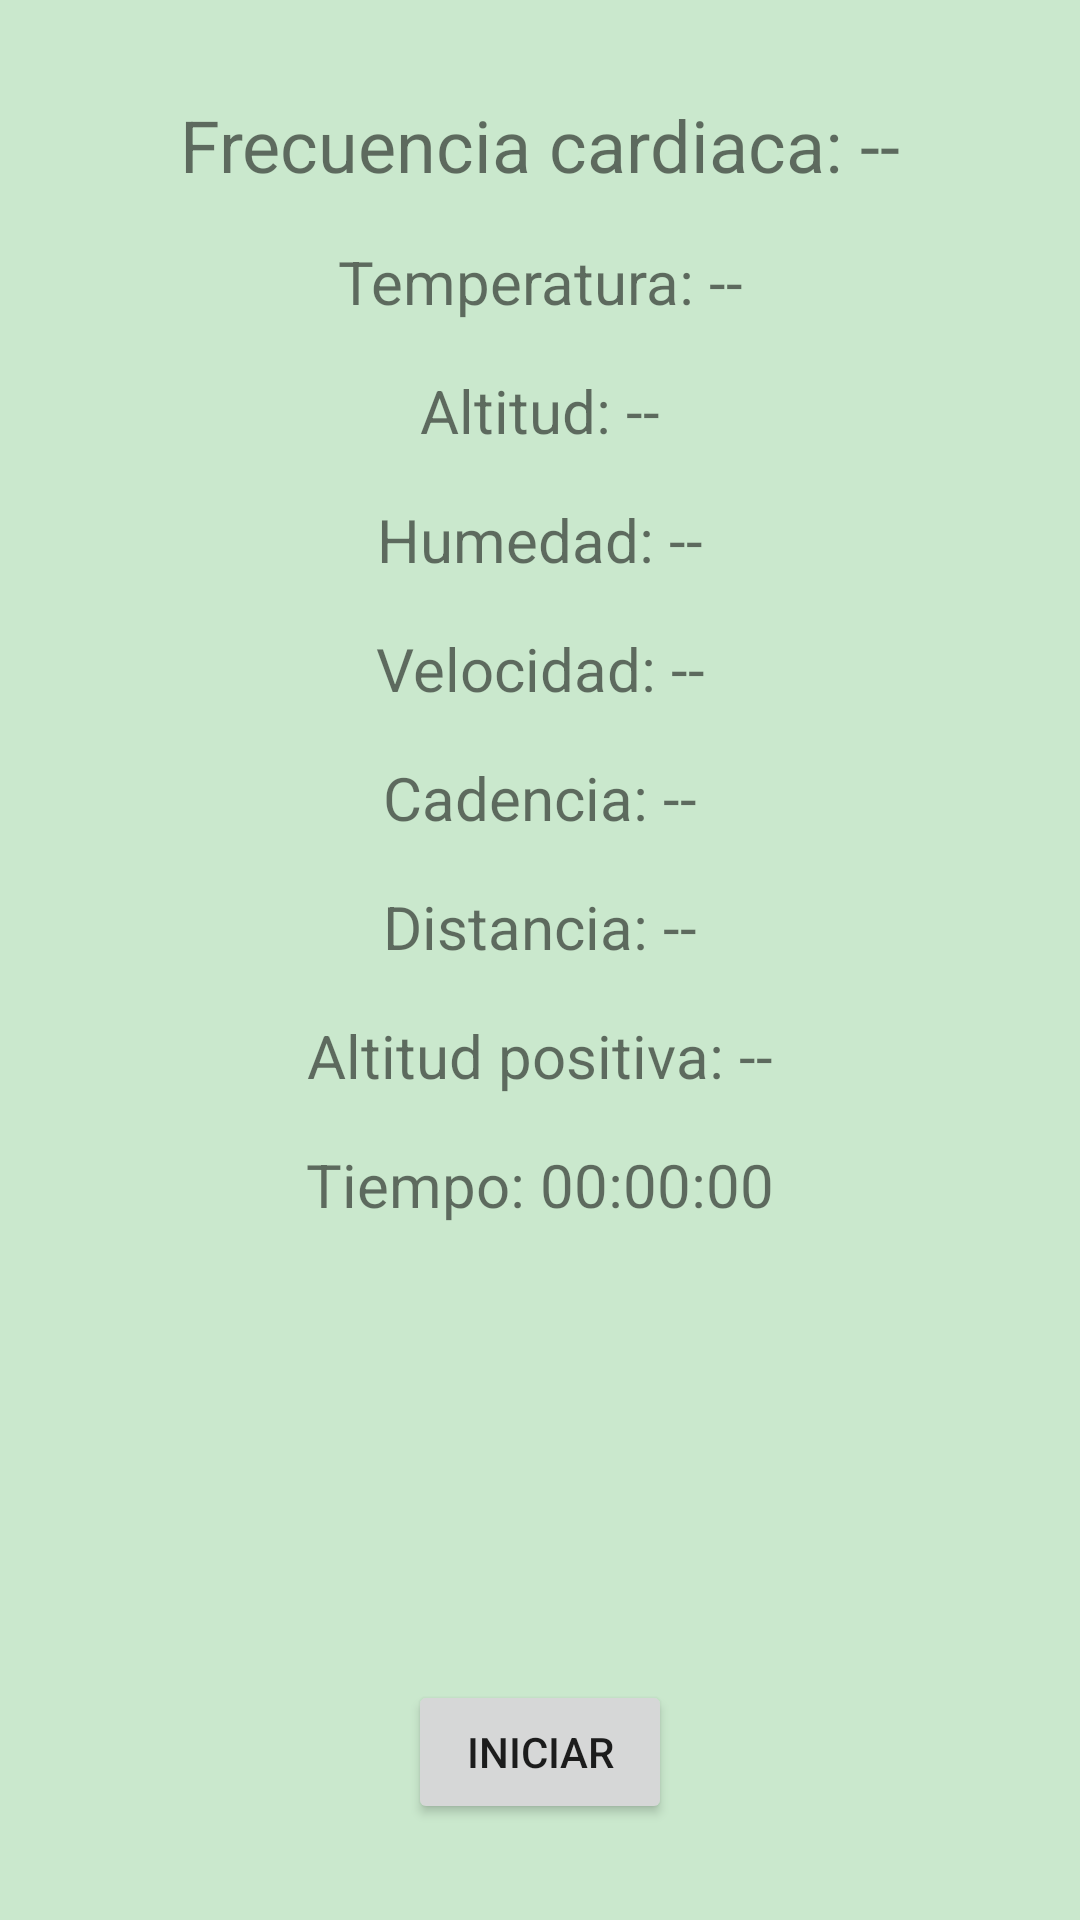

Here is an Android app screen rendered from its layout file. Give the layout XML and the strings, colors and styles it references.
<!-- AndroidManifest.xml: application theme Theme.AppCompat.Light.NoActionBar -->
<!-- res/layout/fragment_real_time_data.xml -->
<?xml version="1.0" encoding="utf-8"?>
<layout xmlns:tools="http://schemas.android.com/tools" xmlns:android="http://schemas.android.com/apk/res/android"
        xmlns:app="http://schemas.android.com/apk/res-auto">
    <data>
        <variable
            name="viewModel"
            type="com.example.myapplication.BleClientViewModel" />
    </data>
    <androidx.constraintlayout.widget.ConstraintLayout
        android:layout_width="match_parent"
        android:layout_height="match_parent"
        android:background="@color/app_background">

        <TextView
            android:id="@+id/tvDistance"
            android:layout_width="wrap_content"
            android:layout_height="wrap_content"
            android:text="Distancia: --"
            android:textSize="20sp"
            app:layout_constraintTop_toBottomOf="@id/tvCadence"
            app:layout_constraintStart_toStartOf="parent"
            app:layout_constraintEnd_toEndOf="parent"
            android:layout_marginTop="16dp"/>
        <TextView
            android:id="@+id/tvSpeed"
            android:layout_width="wrap_content"
            android:layout_height="wrap_content"
            android:text="Velocidad: --"
            android:textSize="20sp"
            app:layout_constraintTop_toBottomOf="@id/tvHumidity"
            app:layout_constraintStart_toStartOf="parent"
            app:layout_constraintEnd_toEndOf="parent"
            android:layout_marginTop="16dp"/>
        <TextView
            android:id="@+id/tvCadence"
            android:layout_width="wrap_content"
            android:layout_height="wrap_content"
            android:text="Cadencia: --"
            android:textSize="20sp"
            app:layout_constraintTop_toBottomOf="@id/tvSpeed"
            app:layout_constraintStart_toStartOf="parent"
            app:layout_constraintEnd_toEndOf="parent"
            android:layout_marginTop="16dp"/>
        <TextView
            android:id="@+id/tvHeartRate"
            android:layout_width="wrap_content"
            android:layout_height="wrap_content"
            android:text="Frecuencia cardiaca: --"
            android:textSize="24sp"
            android:layout_marginTop="32dp"
            android:layout_marginStart="32dp"
            android:layout_marginEnd="32dp"
            android:layout_marginBottom="32dp"
            app:layout_constraintTop_toTopOf="parent"
            app:layout_constraintStart_toStartOf="parent"
            app:layout_constraintEnd_toEndOf="parent"/>
        <TextView
            android:id="@+id/tvTemperature"
            android:layout_width="wrap_content"
            android:layout_height="wrap_content"
            android:text="Temperatura: --"
            android:textSize="20sp"
            app:layout_constraintTop_toBottomOf="@id/tvHeartRate"
            app:layout_constraintStart_toStartOf="parent"
            app:layout_constraintEnd_toEndOf="parent"
            android:layout_marginTop="16dp"/>
        <TextView
            android:id="@+id/tvAltitude"
            android:layout_width="wrap_content"
            android:layout_height="wrap_content"
            android:text="Altitud: --"
            android:textSize="20sp"
            app:layout_constraintTop_toBottomOf="@id/tvTemperature"
            app:layout_constraintStart_toStartOf="parent"
            app:layout_constraintEnd_toEndOf="parent"
            android:layout_marginTop="16dp"/>
        <TextView
            android:id="@+id/tvHumidity"
            android:layout_width="wrap_content"
            android:layout_height="wrap_content"
            android:text="Humedad: --"
            android:textSize="20sp"
            app:layout_constraintTop_toBottomOf="@id/tvAltitude"
            app:layout_constraintStart_toStartOf="parent"
            app:layout_constraintEnd_toEndOf="parent"
            android:layout_marginTop="16dp"/>
        <TextView
                android:id="@+id/tvGainAltitude"
                android:layout_width="wrap_content"
                android:layout_height="wrap_content"
                android:text="Altitud positiva: --"
                android:textSize="20sp"
                app:layout_constraintTop_toBottomOf="@id/tvDistance"
                app:layout_constraintStart_toStartOf="parent"
                app:layout_constraintEnd_toEndOf="parent"
                android:layout_marginTop="16dp"/>

        <TextView
                android:id="@+id/tvTimer"
                android:layout_width="wrap_content"
                android:layout_height="wrap_content"
                android:text="Tiempo: 00:00:00"
                android:textSize="20sp"
                app:layout_constraintTop_toBottomOf="@id/tvGainAltitude"
                app:layout_constraintStart_toStartOf="parent"
                app:layout_constraintEnd_toEndOf="parent"
                android:layout_marginTop="16dp"
                tools:layout_editor_absoluteX="142dp"/>
        <Button
                android:id="@+id/btnStartReset"
                android:layout_width="wrap_content"
                android:layout_height="wrap_content"
                android:text="Iniciar"
                android:layout_marginBottom="32dp"
                app:layout_constraintBottom_toBottomOf="parent"
                app:layout_constraintStart_toStartOf="parent"
                app:layout_constraintEnd_toEndOf="parent"/>
    </androidx.constraintlayout.widget.ConstraintLayout>

</layout>
<!-- resources referenced by this layout -->
<resources>
  <color name="app_background">#CAE8CD</color>
</resources>
